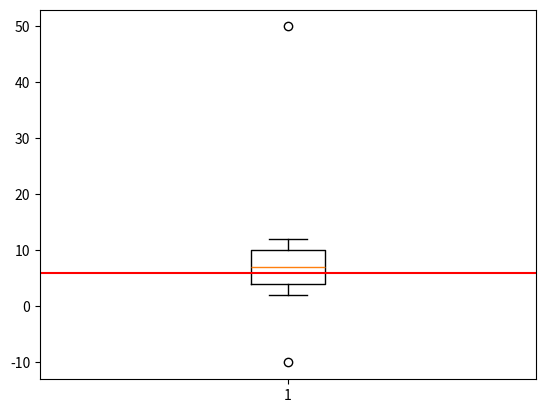

Write the Python code that produced this figure.
import numpy as np
aaa = np.array([-10,2,3,4,5,6,7,8,9,10,11,12,50])

def outliers(data_out):
    quartile_1, q2, quartile_3 = np.percentile(data_out, 
                                               [25, 50, 75])
    
    print("1사분위", quartile_1)
    print('q2', q2)
    print("3사분위", quartile_3)
    iqr = quartile_3 - quartile_1
    print('iqr', iqr)

    low_bound = quartile_1 - (iqr*1.5)
    upper_bound = quartile_3 + (iqr*1.5)

    return np.where((data_out>upper_bound) |
                    (data_out<low_bound)), iqr

outliers_loc, iqr = outliers(aaa)
print(outliers_loc)

import matplotlib.pyplot as plt
plt.boxplot(aaa)
plt.axhline(iqr, color = 'red', label = "IQR")
plt.show()